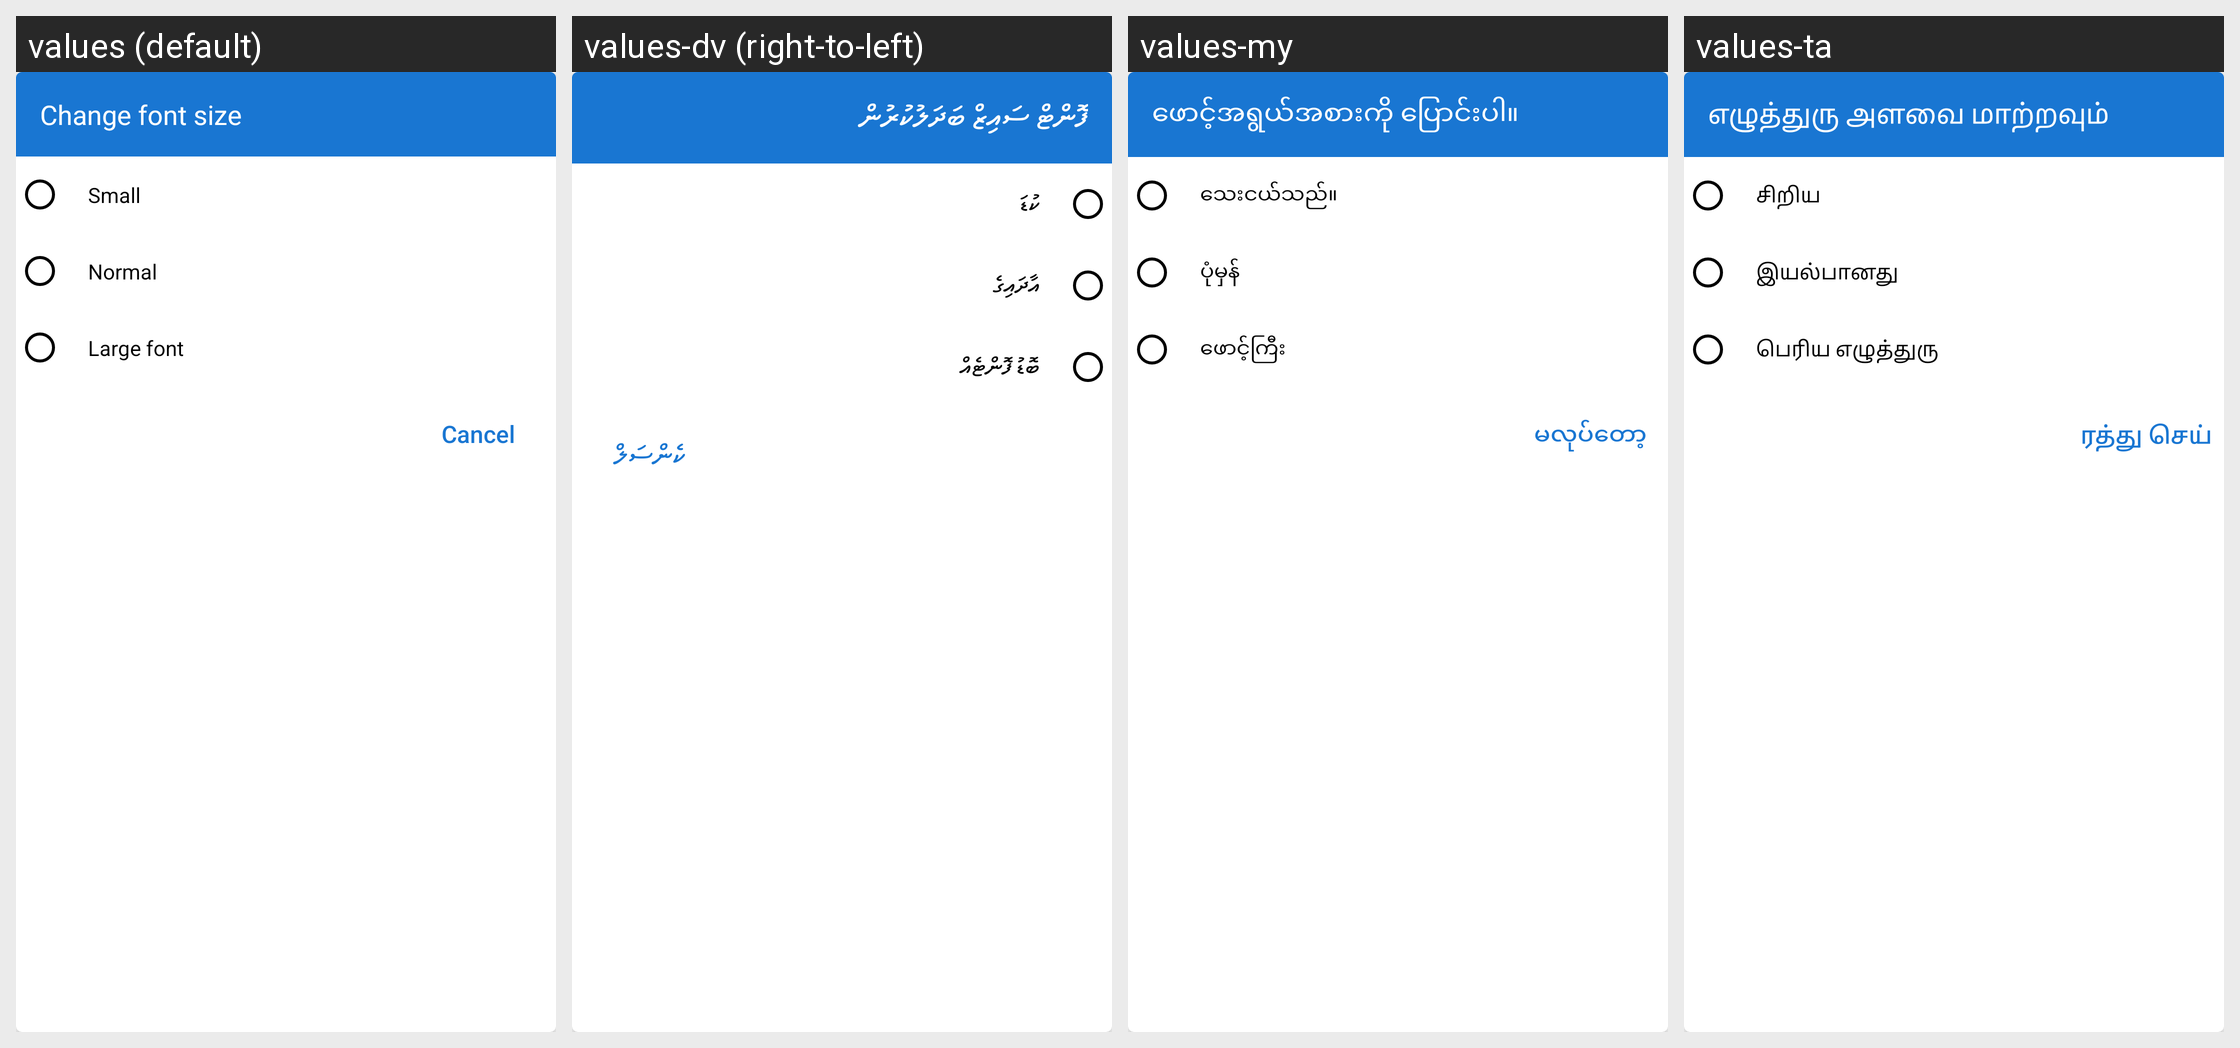

The Android screen above is rendered under several locales of the same app. Produce the string resources it draws, with the default and per-locale values.
Android screen res/layout/dialog_font_size.xml rendered under 4 locales, left to right: values (default), values-dv (right-to-left), values-my, values-ta. Device: Nexus 5 (rendered at 1080×1920; each locale shown at half size, 540×960, under a caption strip naming it); theme AppTheme.
Other locales in the repository, not shown: values-af, values-am, values-ar, values-as, values-ay, values-az, values-be, values-bg, values-bho, values-bm, values-bn, values-bs, values-ca, values-ceb, values-ckb, values-co, values-cs, values-cy, values-da, values-de, values-doi, values-ee, values-el, values-en, values-eo, values-es, values-et, values-eu, values-fa, values-fi, values-fr, values-fy, values-ga, values-gd, values-gl, values-gn, values-gu, values-ha, values-haw, values-hi, values-hmn, values-hr, values-ht, values-hu, values-hy, values-id, values-ig, values-ilo, values-is, values-it, values-iw, values-ja, values-jw, values-ka, values-kk, values-km, values-kn, values-ko, values-kri, values-ku, values-ky, values-la, values-lb, values-lg, values-ln, values-lo, values-lt, values-lus, values-lv, values-mai, values-mg, values-mi, values-mk, values-ml, values-mn, values-mr, values-ms, values-mt, values-ne, values-nl, values-no, values-nso, values-ny, values-om, values-or, values-pa, values-pl, values-ps, values-pt, values-qu, values-ro, values-ru, values-rw, values-sa, values-sd, values-si, values-sk, values-sl, values-sm, values-sn, values-so, values-sq, values-sr, values-st, values-su, values-sv, values-sw, values-te, values-tg, values-th, values-ti, values-tk, values-tl, values-tr, values-ts, values-tt, values-tw, values-ug, values-uk, values-ur, values-uz, values-vi, values-xh, values-yi, values-yo, values-zh-rCN, values-zh-rTW, values-zu.
Strings drawn on this screen, with the default value and each locale's value (text and hints the layout hard-codes, and strings that could not be matched under every locale, appear in the picture but are not listed):

change_font_size
  values: Change font size
  values-dv: ފޮންޓް ސައިޒް ބަދަލުކުރުން
  values-my: ဖောင့်အရွယ်အစားကို ပြောင်းပါ။
  values-ta: எழுத்துரு அளவை மாற்றவும்

small_font
  values: Small
  values-dv: ކުޑަ
  values-my: သေးငယ်သည်။
  values-ta: சிறிய

normal_font
  values: Normal
  values-dv: އާދައިގެ
  values-my: ပုံမှန်
  values-ta: இயல்பானது

large_font
  values: Large font
  values-dv: ބޮޑު ފޮންޓެއް
  values-my: ဖောင့်ကြီး
  values-ta: பெரிய எழுத்துரு

cancel
  values: Cancel
  values-dv: ކެންސަލް
  values-my: မလုပ်တော့
  values-ta: ரத்து செய்
